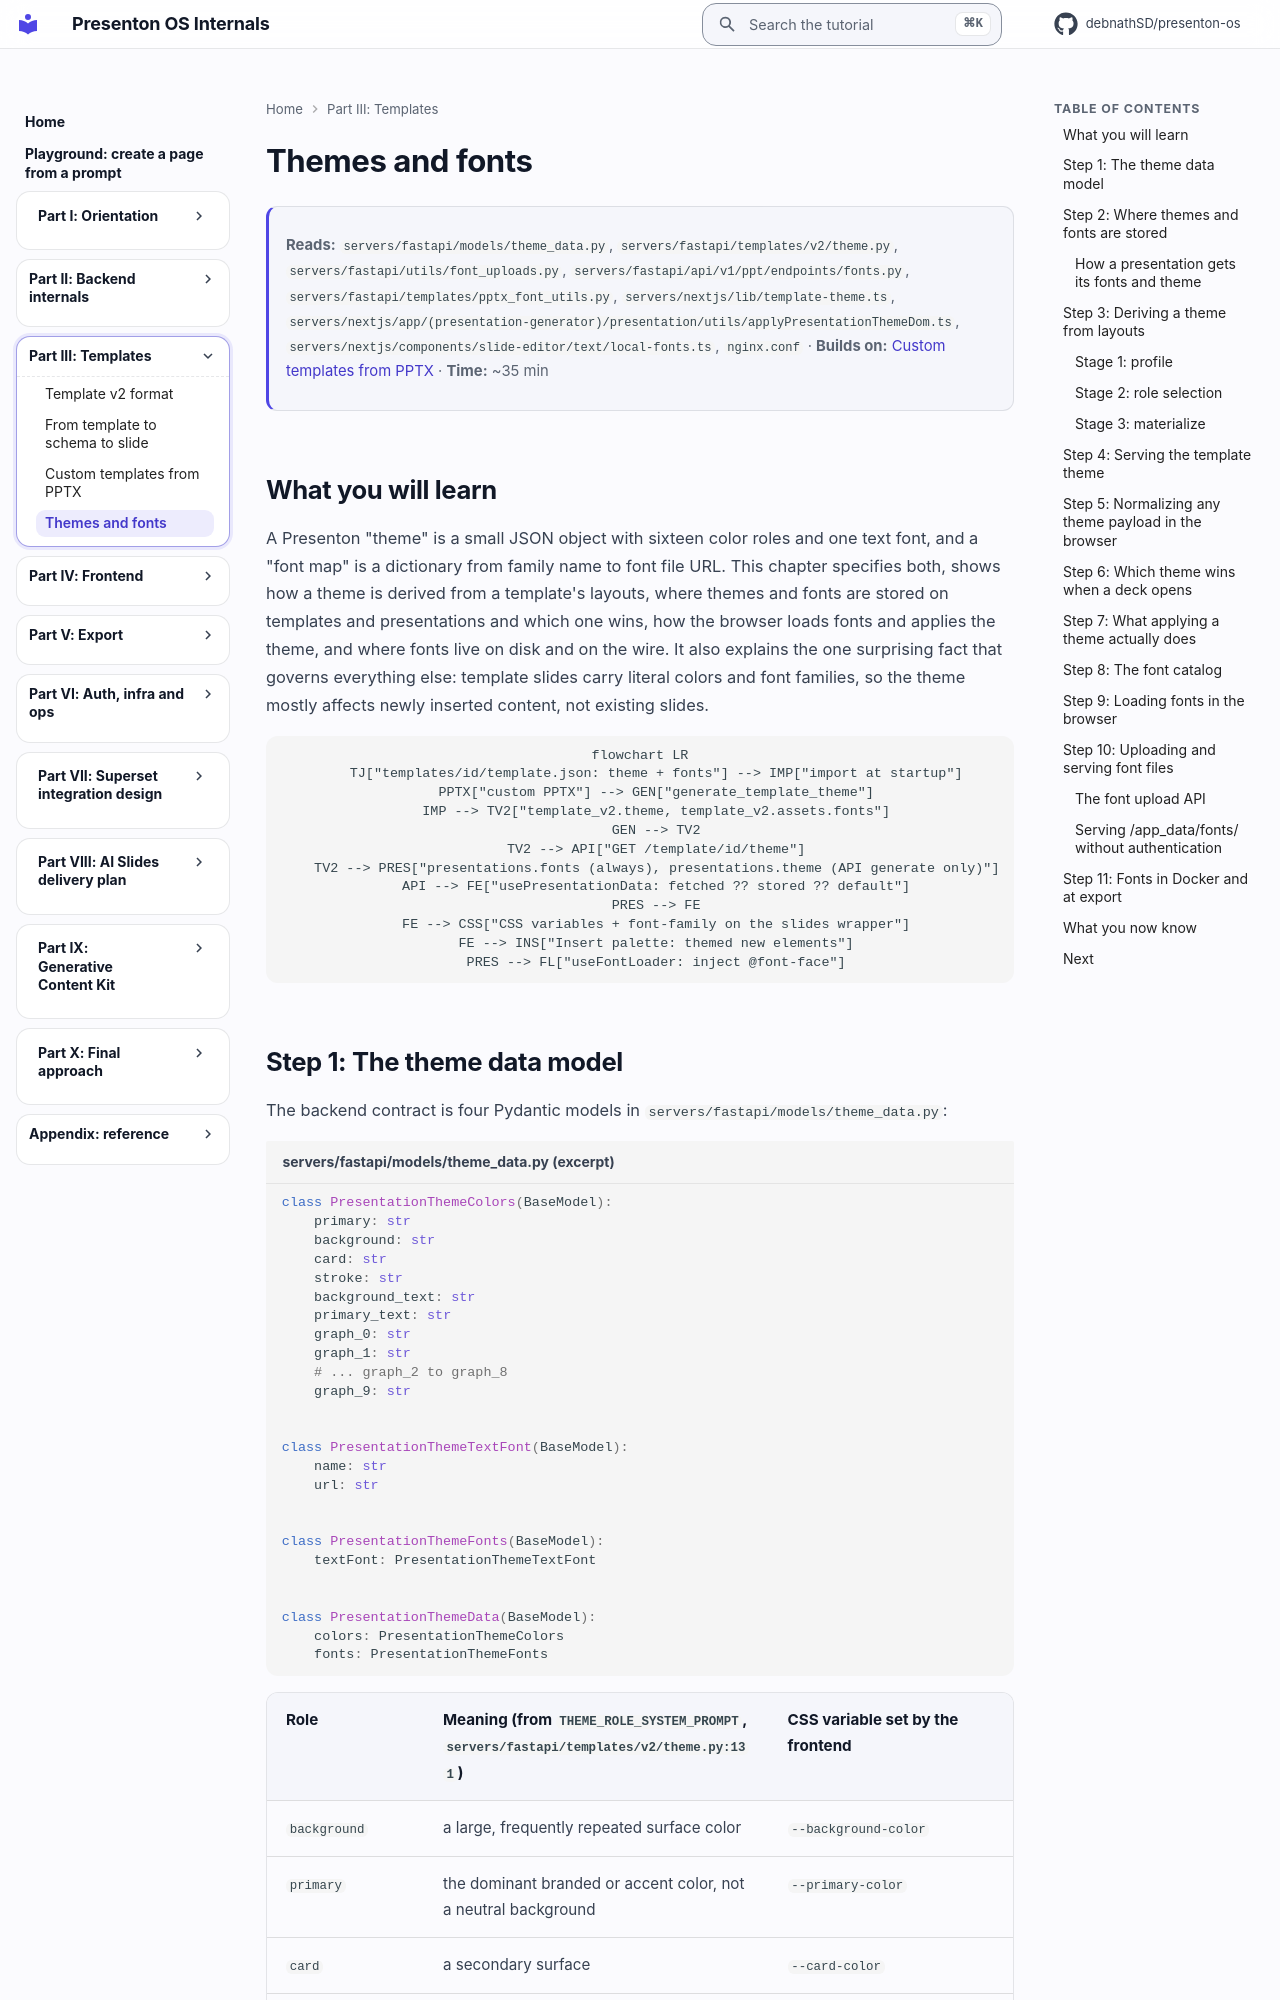

repository: debnathSD/presenton-os · page: presenton/19-themes-and-fonts/index.html · generator: mkdocs

# Themes and fonts

<div class="chapter-meta" markdown>
**Reads:** `servers/fastapi/models/theme_data.py`, `servers/fastapi/templates/v2/theme.py`, `servers/fastapi/utils/font_uploads.py`, `servers/fastapi/api/v1/ppt/endpoints/fonts.py`, `servers/fastapi/templates/pptx_font_utils.py`, `servers/nextjs/lib/template-theme.ts`, `servers/nextjs/app/(presentation-generator)/presentation/utils/applyPresentationThemeDom.ts`, `servers/nextjs/components/slide-editor/text/local-fonts.ts`, `nginx.conf`  ·  **Builds on:** [Custom templates from PPTX](18-custom-templates.md)  ·  **Time:** ~35 min
</div>

## What you will learn

A Presenton "theme" is a small JSON object with sixteen color roles and one text font, and a "font map" is a dictionary from family name to font file URL. This chapter specifies both, shows how a theme is derived from a template's layouts, where themes and fonts are stored on templates and presentations and which one wins, how the browser loads fonts and applies the theme, and where fonts live on disk and on the wire. It also explains the one surprising fact that governs everything else: template slides carry literal colors and font families, so the theme mostly affects newly inserted content, not existing slides.

```mermaid
flowchart LR
    TJ["templates/id/template.json: theme + fonts"] --> IMP["import at startup"]
    PPTX["custom PPTX"] --> GEN["generate_template_theme"]
    IMP --> TV2["template_v2.theme, template_v2.assets.fonts"]
    GEN --> TV2
    TV2 --> API["GET /template/id/theme"]
    TV2 --> PRES["presentations.fonts (always), presentations.theme (API generate only)"]
    API --> FE["usePresentationData: fetched ?? stored ?? default"]
    PRES --> FE
    FE --> CSS["CSS variables + font-family on the slides wrapper"]
    FE --> INS["Insert palette: themed new elements"]
    PRES --> FL["useFontLoader: inject @font-face"]
```
